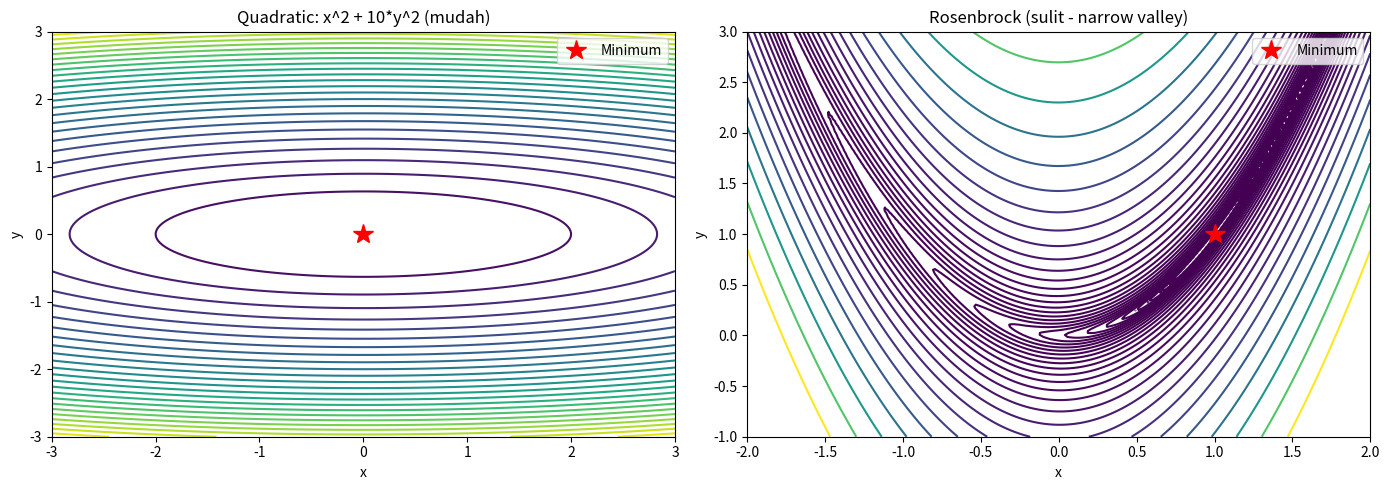
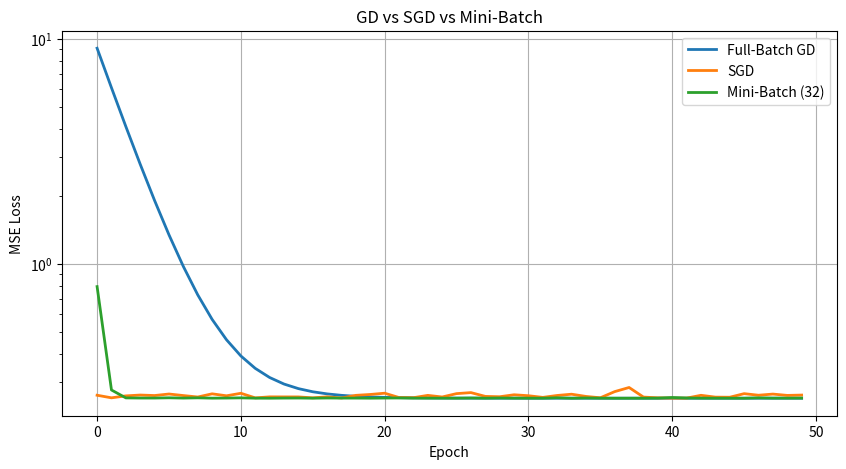
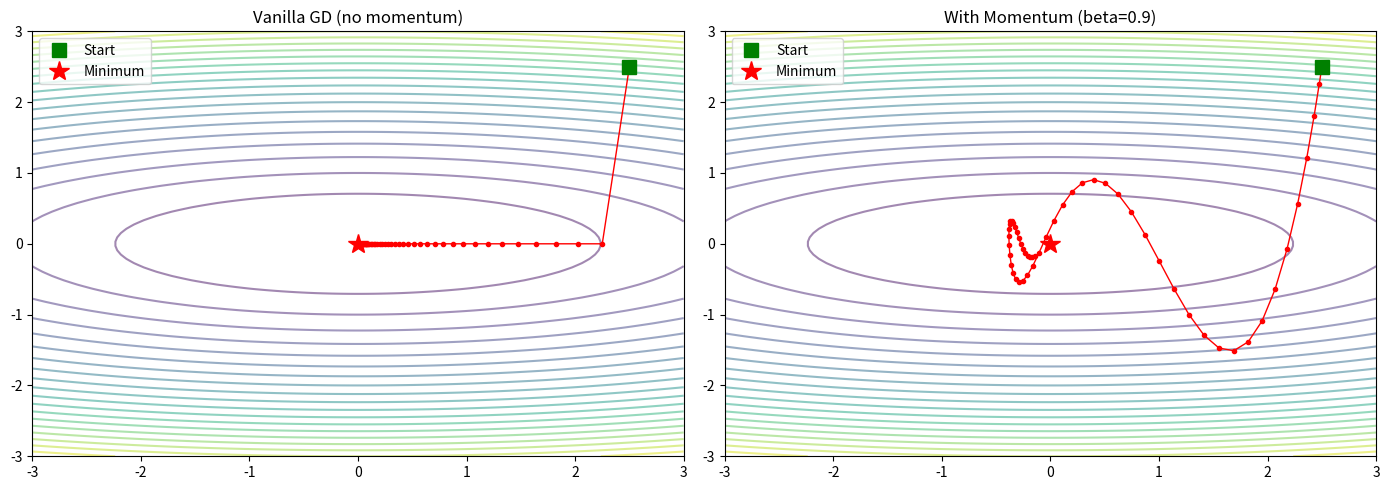
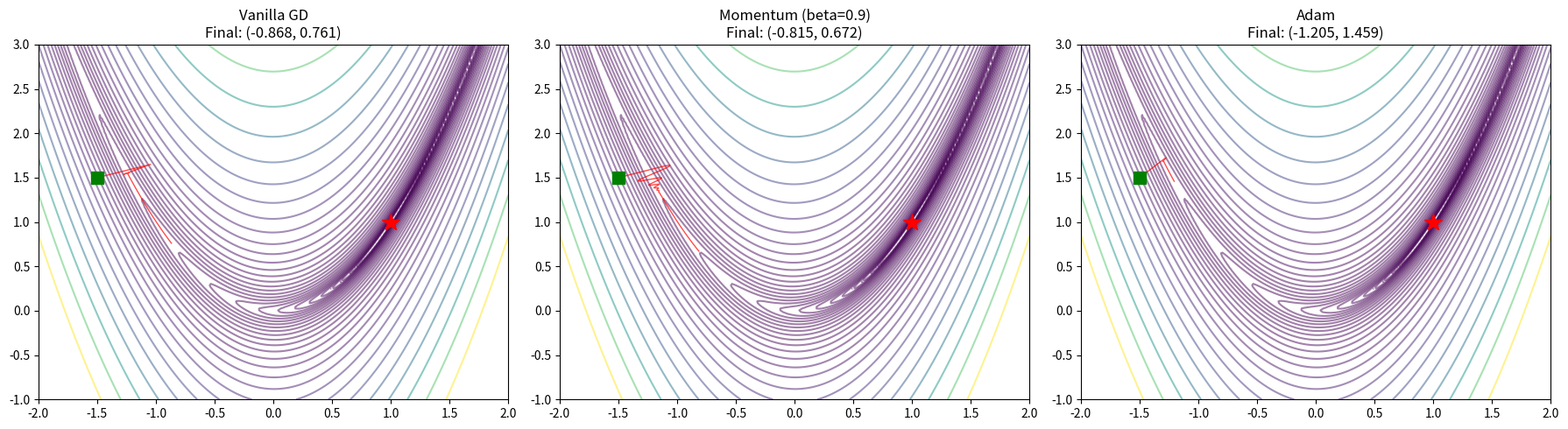
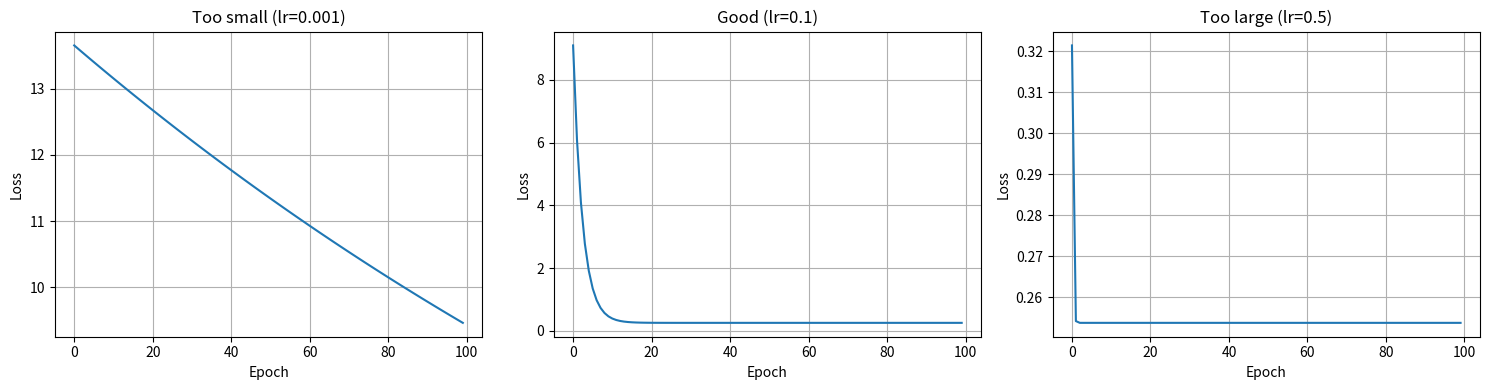

Write the Python code that produced these figures, in order.
"""
=============================================================
FASE 2 - MODUL 3: GRADIENT DESCENT DEEP DIVE
=============================================================
Gradient descent adalah JANTUNG dari semua ML modern.
Kalau kamu benar-benar paham GD + variannya, kamu bisa
debug model apa pun.

Koneksi Teknik Elektro:
- GD = steepest descent (optimization di control theory)
- Learning rate = step size
- Momentum = inersia (analogi fisika yang persis)
- Adam = PID controller untuk optimization!

Durasi target: 3-4 jam
=============================================================
"""

import numpy as np
import matplotlib.pyplot as plt

np.random.seed(42)


# ===========================================================
# BAGIAN 1: Visualisasi Loss Landscape
# ===========================================================
# Sebelum optimasi, kita harus "lihat" apa yang dioptimasi.
# Loss landscape = surface yang ingin kita minimalkan.
# Visualisasi membantu memahami kenapa optimizer tertentu
# bekerja lebih baik dari yang lain.
#
# DETAIL MATEMATIKA:
# Loss landscape untuk model dengan parameter theta adalah
# surface L(theta) di ruang parameter.
# - Local minimum: titik dimana gradient = 0 dan Hessian positive definite
# - Global minimum: local minimum dengan nilai loss terendah
# - Saddle point: gradient = 0 tapi Hessian indefinite (ada eigenvalue positif dan negatif)
# - Plateau: region dengan gradient hampir 0 (optimizer bisa "stuck")
#
# Koneksi Teknik Elektro:
# - Loss landscape = error surface di adaptive control
# - Local minima = stable equilibrium points
# - Saddle points = unstable equilibrium
# - Gradient descent = system dynamics yang converge ke equilibrium

def rosenbrock(x, y):
    """
    Rosenbrock function - classic optimization test.
    
    Parameters:
    -----------
    x, y : np.ndarray atau scalar
        Input variables.
        
    Returns:
    --------
    np.ndarray atau scalar
        f(x,y) = (1-x)^2 + 100*(y-x^2)^2
        
    Notes:
    ------
    - Global minimum: (1, 1) dengan f(1,1) = 0
    - Valley yang sempit dan melengkung -> sulit di-navigate
    - Sering disebut "banana function" karena bentuk contour-nya
    - Standard benchmark untuk testing optimization algorithms
    - Hessian di minimum = [[802, -400], [-400, 200]]
      Condition number ~ 2500 (sangat ill-conditioned!)
    
    Koneksi Teknik Elektro:
    - Mirip dengan non-convex optimization di adaptive control
    - Valley sempit = ill-conditioned system
    - Memerlukan optimizer dengan momentum untuk converge cepat
    """
    return (1 - x)**2 + 100 * (y - x**2)**2


def simple_quadratic(x, y):
    """
    Fungsi sederhana: f(x,y) = x^2 + 10*y^2
    
    Parameters:
    -----------
    x, y : np.ndarray atau scalar
        Input variables.
        
    Returns:
    --------
    np.ndarray atau scalar
        f(x,y) = x^2 + 10*y^2
        
    Notes:
    ------
    - Global minimum: (0, 0)
    - Elliptical contours (ill-conditioned)
    - Lebih mudah dari Rosenbrock, tapi masih menantang untuk vanilla GD
    - Condition number = 10 (ratio eigenvalues Hessian)
    - Hessian = [[2, 0], [0, 20]]
    - Gradient di x-direction jauh lebih kecil dari y-direction
      -> GD akan zig-zag (oscillate di y, lambat di x)
    """
    return x**2 + 10 * y**2


# Plot landscape
fig, axes = plt.subplots(1, 2, figsize=(14, 5))
x_range = np.linspace(-3, 3, 200)
y_range = np.linspace(-3, 3, 200)
X, Y = np.meshgrid(x_range, y_range)
# np.meshgrid membuat grid 2D dari 1D arrays
# X[i,j] = x_range[j], Y[i,j] = y_range[i]

# Quadratic (mudah)
Z1 = simple_quadratic(X, Y)
axes[0].contour(X, Y, Z1, levels=30, cmap='viridis')
axes[0].set_title('Quadratic: x^2 + 10*y^2 (mudah)')
axes[0].set_xlabel('x')
axes[0].set_ylabel('y')
axes[0].plot(0, 0, 'r*', markersize=15, label='Minimum')
axes[0].legend()

# Rosenbrock (sulit - valley yang sempit)
x_range2 = np.linspace(-2, 2, 200)
y_range2 = np.linspace(-1, 3, 200)
X2, Y2 = np.meshgrid(x_range2, y_range2)
Z2 = rosenbrock(X2, Y2)
axes[1].contour(X2, Y2, Z2, levels=np.logspace(-1, 3, 30), cmap='viridis')
axes[1].set_title('Rosenbrock (sulit - narrow valley)')
axes[1].set_xlabel('x')
axes[1].set_ylabel('y')
axes[1].plot(1, 1, 'r*', markersize=15, label='Minimum')
axes[1].legend()

plt.tight_layout()
plt.savefig('01_loss_landscapes.png', dpi=100, bbox_inches='tight')
plt.close()
print("Saved: 01_loss_landscapes.png")


# ===========================================================
# BAGIAN 2: Vanilla GD vs SGD vs Mini-batch
# ===========================================================
# Ada 3 varian utama gradient descent:
# 1. Full-batch GD: update menggunakan seluruh dataset
# 2. Stochastic GD (SGD): update per sample
# 3. Mini-batch GD: update per subset (batch)
#
# DETAIL MATEMATIKA:
# Full-batch: theta := theta - lr * grad(L_full)
#   - grad(L_full) = (1/n) * Sum grad(L_i)
#   - Gradient paling akurat (true gradient)
#   - Tapi mahal untuk dataset besar
#
# SGD: theta := theta - lr * grad(L_i)
#   - grad(L_i) = gradient untuk satu sample
#   - Noisy tapi unbiased estimator dari true gradient
#   - E[grad(L_i)] = grad(L_full)
#   - Variance tinggi tapi computation per step murah
#
# Mini-batch: theta := theta - lr * grad(L_batch)
#   - grad(L_batch) = (1/batch_size) * Sum grad(L_i) untuk batch
#   - Kompromi antara akurasi dan kecepatan
#   - Batch size = tradeoff antara variance dan computation
#
# Koneksi Teknik Elektro:
# - Full-batch = offline processing (semua data tersedia)
# - SGD = real-time processing (sample-by-sample)
# - Mini-batch = frame-based processing (DSP buffer)

def generate_regression_data(n=500):
    """
    Generate synthetic regression data.
    
    Parameters:
    -----------
    n : int, default 500
        Jumlah samples.
        
    Returns:
    --------
    X : np.ndarray, shape (n, 2)
        Features.
    y : np.ndarray, shape (n,)
        Targets dengan linear relationship + noise.
        
    Notes:
    ------
    - y = 3*x1 + 2*x2 + 1 + noise
    - True weights = [3, 2], true bias = 1
    - Noise Gaussian N(0, 0.5^2)
    """
    X = np.random.randn(n, 2)
    y = 3 * X[:, 0] + 2 * X[:, 1] + 1 + 0.5 * np.random.randn(n)
    return X, y


X_data, y_data = generate_regression_data(500)


class GDOptimizer:
    """
    Implementasi berbagai varian Gradient Descent.
    
    Attributes:
    -----------
    X : np.ndarray
        Training features.
    y : np.ndarray
        Training targets.
    n : int
        Jumlah samples.
        
    Notes:
    ------
    - Vanilla GD: update menggunakan seluruh dataset
    - SGD: update per sample
    - Mini-batch: update per subset
    - Koneksi Teknik Elektro: mirip dengan batch processing vs
      real-time processing di signal processing
    """
    
    def __init__(self, X, y):
        self.X = X
        self.y = y
        self.n = len(X)
    
    def compute_gradient(self, X_batch, y_batch, w, b):
        """
        Menghitung gradient MSE untuk linear regression.
        
        Parameters:
        -----------
        X_batch : np.ndarray
            Batch features.
        y_batch : np.ndarray
            Batch targets.
        w : np.ndarray
            Current weights.
        b : float
            Current bias.
            
        Returns:
        --------
        dw : np.ndarray
            Gradient untuk weights.
        db : float
            Gradient untuk bias.
            
        Notes:
        ------
        Gradient MSE = (2/n_batch) * X_batch.T @ (y_pred - y_batch)
        Untuk SGD (batch_size=1): dw = 2 * x_i * (y_pred - y_i)
        Untuk full-batch: dw = (2/n) * X.T @ (y_pred - y)
        """
        y_pred = X_batch @ w + b
        error = y_pred - y_batch
        n = len(X_batch)
        dw = (2/n) * (X_batch.T @ error)
        db = (2/n) * np.sum(error)
        return dw, db
    
    def compute_loss(self, w, b):
        """
        Menghitung MSE loss untuk seluruh dataset.
        
        Parameters:
        -----------
        w : np.ndarray
            Weights.
        b : float
            Bias.
            
        Returns:
        --------
        float
            Mean Squared Error.
        """
        y_pred = self.X @ w + b
        return np.mean((y_pred - self.y) ** 2)
    
    def vanilla_gd(self, lr=0.01, n_iter=100):
        """
        Full-Batch Gradient Descent.
        
        Parameters:
        -----------
        lr : float, default 0.01
            Learning rate.
        n_iter : int, default 100
            Jumlah iterasi.
            
        Returns:
        --------
        w, b : np.ndarray, float
            Final parameters.
        history : dict
            Dictionary dengan 'loss' dan 'w' history.
            
        Notes:
        ------
        - Menggunakan seluruh dataset untuk setiap update
        - Gradient paling stabil (low variance)
        - Tapi lambat untuk dataset besar
        - Memory requirement tinggi jika dataset besar
        - Convergence teoritis: O(1/epsilon) untuk convex function
        """
        w = np.zeros(self.X.shape[1])
        b = 0.0
        history = {'loss': [], 'w': []}
        
        for _ in range(n_iter):
            dw, db = self.compute_gradient(self.X, self.y, w, b)
            w -= lr * dw
            b -= lr * db
            history['loss'].append(self.compute_loss(w, b))
            history['w'].append(w.copy())
        return w, b, history
    
    def sgd(self, lr=0.01, n_iter=100):
        """
        Stochastic Gradient Descent (1 sample per update).
        
        Parameters:
        -----------
        lr : float, default 0.01
            Learning rate.
        n_iter : int, default 100
            Jumlah epochs.
            
        Returns:
        --------
        w, b : np.ndarray, float
            Final parameters.
        history : dict
            Dictionary dengan 'loss' dan 'w' history.
            
        Notes:
        ------
        - Update per sample
        - Gradient sangat noisy tapi computation per update cepat
        - Noise bisa membantu escape local minima
        - Require smaller learning rate
        - Setiap epoch = 1 pass melalui seluruh dataset (n updates)
        - Convergence teoritis: O(1/epsilon^2) untuk convex
        """
        w = np.zeros(self.X.shape[1])
        b = 0.0
        history = {'loss': [], 'w': []}
        
        for _ in range(n_iter):
            # Shuffle setiap epoch
            indices = np.random.permutation(self.n)
            for i in indices:
                xi = self.X[i:i+1]
                yi = self.y[i:i+1]
                dw, db = self.compute_gradient(xi, yi, w, b)
                w -= lr * dw
                b -= lr * db
            
            history['loss'].append(self.compute_loss(w, b))
            history['w'].append(w.copy())
        return w, b, history
    
    def mini_batch_gd(self, lr=0.01, n_iter=100, batch_size=32):
        """
        Mini-Batch Gradient Descent.
        
        Parameters:
        -----------
        lr : float, default 0.01
            Learning rate.
        n_iter : int, default 100
            Jumlah epochs.
        batch_size : int, default 32
            Ukuran batch.
            
        Returns:
        --------
        w, b : np.ndarray, float
            Final parameters.
        history : dict
            Dictionary dengan 'loss' dan 'w' history.
            
        Notes:
        ------
        - Kompromi antara vanilla GD dan SGD
        - Batch size = tradeoff antara stability dan speed
        - 32-256 adalah range yang umum dipakai
        - GPU-friendly (parallel processing per batch)
        - Batch size kecil -> lebih noisy tapi generalization lebih baik
        - Batch size besar -> lebih stabil tapi bisa stuck di sharp minima
        - Convergence teoritis: di antara GD dan SGD
        """
        w = np.zeros(self.X.shape[1])
        b = 0.0
        history = {'loss': [], 'w': []}
        
        for _ in range(n_iter):
            indices = np.random.permutation(self.n)
            for start in range(0, self.n, batch_size):
                end = min(start + batch_size, self.n)
                batch_idx = indices[start:end]
                X_batch = self.X[batch_idx]
                y_batch = self.y[batch_idx]
                dw, db = self.compute_gradient(X_batch, y_batch, w, b)
                w -= lr * dw
                b -= lr * db
            
            history['loss'].append(self.compute_loss(w, b))
            history['w'].append(w.copy())
        return w, b, history


# Compare
opt = GDOptimizer(X_data, y_data)
print("\nTraining 3 varian GD...")
_, _, hist_gd = opt.vanilla_gd(lr=0.1, n_iter=50)
_, _, hist_sgd = opt.sgd(lr=0.01, n_iter=50)
_, _, hist_mb = opt.mini_batch_gd(lr=0.05, n_iter=50, batch_size=32)

plt.figure(figsize=(10, 5))
plt.plot(hist_gd['loss'], label='Full-Batch GD', linewidth=2)
plt.plot(hist_sgd['loss'], label='SGD', linewidth=2)
plt.plot(hist_mb['loss'], label='Mini-Batch (32)', linewidth=2)
plt.xlabel('Epoch')
plt.ylabel('MSE Loss')
plt.title('GD vs SGD vs Mini-Batch')
plt.legend()
plt.yscale('log')
plt.grid(True)
plt.savefig('02_gd_comparison.png', dpi=100, bbox_inches='tight')
plt.close()
print("Saved: 02_gd_comparison.png")


# ===========================================================
# BAGIAN 3: Momentum
# ===========================================================
# Masalah: GD lambat di valley yang sempit (zig-zag)
# Solusi: Momentum - gunakan "inersia" dari update sebelumnya
#
# DETAIL MATEMATIKA:
# Update rule dengan momentum:
# v_t = beta * v_{t-1} + (1-beta) * gradient
# theta_t = theta_{t-1} - lr * v_t
#
# Atau dalam variasi populer:
# v_t = beta * v_{t-1} + gradient
# theta_t = theta_{t-1} - lr * v_t
#
# beta (momentum coefficient) = 0.9 adalah nilai yang umum.
# - beta = 0: tidak ada momentum (vanilla GD)
# - beta dekat 1: momentum sangat kuat (inersia besar)
#
# Efek momentum:
# - Arah konsisten -> velocity bertambah (accelerate)
# - Arah berubah -> velocity berkurang (damp oscillation)
# - Di valley sempit: mengurangi zig-zag
#
# Koneksi Teknik Elektro:
# - Momentum = inersia di mechanical systems
# - Mirip dengan damping di control systems
# - Velocity = state variable yang menyimpan history
# - beta = damping coefficient

class MomentumOptimizer:
    """
    Gradient Descent dengan Momentum.
    
    Attributes:
    -----------
    func : callable
        Fungsi objective yang akan di-minimize.
    grad : callable
        Function yang menghitung gradient.
        
    Notes:
    ------
    - Momentum = exponential moving average dari gradients
    - beta (momentum) = 0.9 adalah nilai yang umum
    - Mempercepat convergence di arah konsisten
    - Mengurangi oscillation di arah yang tidak konsisten
    - Koneksi Teknik Elektro: mirip dengan inersia di mechanical systems
      atau damping di control systems
    """
    
    def __init__(self, func, grad_func):
        self.func = func
        self.grad = grad_func
    
    def optimize(self, start, lr=0.01, momentum=0.9, n_iter=100):
        """
        Optimasi dengan momentum.
        
        Parameters:
        -----------
        start : array-like
            Starting point [x, y].
        lr : float, default 0.01
            Learning rate.
        momentum : float, default 0.9
            Momentum coefficient (0 = no momentum, 1 = infinite momentum).
            Nilai umum: 0.8 - 0.99.
        n_iter : int, default 100
            Jumlah iterasi.
            
        Returns:
        --------
        pos : np.ndarray
            Final position.
        history : np.ndarray
            Trajectory of positions.
            
        Notes:
        ------
        Update rule:
        v_t = beta * v_{t-1} + (1-beta) * g_t
        theta_t = theta_{t-1} - lr * v_t
        
        Interpretasi:
        - v adalah "velocity" (kecepatan)
        - beta adalah "friction" (mengurangi velocity dari iterasi sebelumnya)
        - (1-beta)*g_t adalah "acceleration" dari gradient saat ini
        - Semakin besar beta -> semakin banyak mempertahankan velocity lama
        """
        pos = np.array(start, dtype=float)
        velocity = np.zeros_like(pos)
        history = [pos.copy()]
        
        for _ in range(n_iter):
            g = self.grad(pos)
            # Update velocity: v = beta*v + (1-beta)*g
            velocity = momentum * velocity + (1 - momentum) * g
            # Update position: theta = theta - lr * v
            pos = pos - lr * velocity
            history.append(pos.copy())
        
        return pos, np.array(history)


# Quadratic function untuk demo
def quad_func(p):
    return p[0]**2 + 10 * p[1]**2


def quad_grad(p):
    """
    Gradient dari f(x,y) = x^2 + 10*y^2.
    
    df/dx = 2*x
    df/dy = 20*y
    """
    return np.array([2 * p[0], 20 * p[1]])


optimizer = MomentumOptimizer(quad_func, quad_grad)

# Compare GD vs Momentum
fig, axes = plt.subplots(1, 2, figsize=(14, 5))

for ax, momentum, title in [(axes[0], 0.0, 'Vanilla GD (no momentum)'),
                              (axes[1], 0.9, 'With Momentum (beta=0.9)')]:
    _, history = optimizer.optimize([2.5, 2.5], lr=0.05, momentum=momentum, n_iter=50)
    
    # Contour
    x_r = np.linspace(-3, 3, 100)
    y_r = np.linspace(-3, 3, 100)
    Xg, Yg = np.meshgrid(x_r, y_r)
    Zg = Xg**2 + 10 * Yg**2
    ax.contour(Xg, Yg, Zg, levels=20, cmap='viridis', alpha=0.5)
    
    # Trajectory
    ax.plot(history[:, 0], history[:, 1], 'ro-', markersize=3, linewidth=1)
    ax.plot(history[0, 0], history[0, 1], 'gs', markersize=10, label='Start')
    ax.plot(0, 0, 'r*', markersize=15, label='Minimum')
    ax.set_title(title)
    ax.legend()
    ax.set_xlim(-3, 3)
    ax.set_ylim(-3, 3)

plt.tight_layout()
plt.savefig('03_momentum.png', dpi=100, bbox_inches='tight')
plt.close()
print("Saved: 03_momentum.png")


# ===========================================================
# BAGIAN 4: Adam Optimizer
# ===========================================================
# Adam = Adaptive Moment Estimation
# Kombinasi dari Momentum + RMSProp
# Ini DEFAULT optimizer di deep learning!
#
# DETAIL MATEMATIKA:
# Adam menggunakan dua moment:
# - First moment (m): exponential moving average dari gradients
#   m_t = beta1 * m_{t-1} + (1-beta1) * g_t
# - Second moment (v): exponential moving average dari squared gradients
#   v_t = beta2 * v_{t-1} + (1-beta2) * g_t^2
#
# Bias correction (penting di awal training!):
# - m_hat_t = m_t / (1 - beta1^t)
# - v_hat_t = v_t / (1 - beta2^t)
# - Tanpa bias correction, m dan v mendekati 0 di awal (karena diinisialisasi 0)
#
# Update rule:
# theta_t = theta_{t-1} - lr * m_hat_t / (sqrt(v_hat_t) + epsilon)
#
# Interpretasi:
# - m_hat_t / sqrt(v_hat_t) = signal-to-noise ratio
# - Semakin besar variance gradient -> step size lebih kecil
# - Semakin konsisten gradient -> step size lebih besar
# - Epsilon mencegah division by zero
#
# Analogi PID Controller:
# - Momentum (first moment) -> "I" (integral, akumulasi error)
# - RMSProp (second moment) -> adaptive gain per parameter
# - Bias correction -> transient response handling
# - lr -> overall controller gain

class AdamOptimizer:
    """
    Adam optimizer from scratch.
    
    Attributes:
    -----------
    lr : float
        Learning rate (default 0.001).
    beta1 : float
        Exponential decay rate untuk first moment (default 0.9).
    beta2 : float
        Exponential decay rate untuk second moment (default 0.999).
    eps : float
        Epsilon untuk numerical stability (default 1e-8).
        
    Notes:
    ------
    - Adam = Adaptive Moment Estimation
    - First moment (m) = exponential moving average of gradients
    - Second moment (v) = exponential moving average of squared gradients
    - Bias correction penting di awal training!
    - Default di PyTorch, TensorFlow, dll.
    - Koneksi Teknik Elektro: mirip dengan adaptive PID controller
      dengan auto-tuning gains
    """
    
    def __init__(self, lr=0.001, beta1=0.9, beta2=0.999, eps=1e-8):
        self.lr = lr
        self.beta1 = beta1
        self.beta2 = beta2
        self.eps = eps
    
    def optimize(self, grad_func, start, n_iter=100):
        """
        Optimasi menggunakan Adam.
        
        Parameters:
        -----------
        grad_func : callable
            Function yang menghitung gradient di posisi tertentu.
        start : array-like
            Starting point.
        n_iter : int, default 100
            Jumlah iterasi.
            
        Returns:
        --------
        pos : np.ndarray
            Final position.
        history : np.ndarray
            Trajectory.
            
        Notes:
        ------
        Algoritma Adam per iterasi t:
        1. g_t = gradient
        2. m_t = beta1 * m_{t-1} + (1-beta1) * g_t  (first moment)
        3. v_t = beta2 * v_{t-1} + (1-beta2) * g_t^2  (second moment)
        4. m_hat_t = m_t / (1-beta1^t)  (bias correction)
        5. v_hat_t = v_t / (1-beta2^t)  (bias correction)
        6. theta_t = theta_{t-1} - lr * m_hat_t / (sqrt(v_hat_t) + epsilon)
        
        Kenapa bias correction penting?
        - m_0 = 0, v_0 = 0
        - Iterasi 1: m_1 = (1-beta1)*g_1 -> sangat kecil (karena 1-beta1 ~ 0.1)
        - Tanpa correction: step size sangat kecil di awal
        - Dengan correction: m_hat_1 = g_1 (seperti vanilla GD)
        """
        pos = np.array(start, dtype=float)
        m = np.zeros_like(pos)  # first moment (mean of gradients)
        v = np.zeros_like(pos)  # second moment (mean of squared gradients)
        history = [pos.copy()]
        
        for t in range(1, n_iter + 1):
            g = grad_func(pos)
            
            # Update biased moments
            m = self.beta1 * m + (1 - self.beta1) * g
            v = self.beta2 * v + (1 - self.beta2) * g**2
            
            # Bias correction (penting di awal training!)
            # tanpa bias correction, m dan v mendekati 0 di awal
            m_hat = m / (1 - self.beta1**t)
            v_hat = v / (1 - self.beta2**t)
            
            # Update
            pos = pos - self.lr * m_hat / (np.sqrt(v_hat) + self.eps)
            history.append(pos.copy())
        
        return pos, np.array(history)


# Compare semua optimizer pada Rosenbrock
def rosenbrock_grad(p):
    """
    Gradient dari Rosenbrock function.
    
    df/dx = -2*(1-x) + 400*x*(x^2-y)
    df/dy = 200*(y-x^2)
    """
    x, y = p
    dx = -2*(1-x) + 400*x*(x**2 - y)
    dy = 200*(y - x**2)
    return np.array([dx, dy])


start = [-1.5, 1.5]
fig, axes = plt.subplots(1, 3, figsize=(18, 5))

optimizers = [
    ('Vanilla GD', lambda: MomentumOptimizer(rosenbrock, rosenbrock_grad).optimize(start, lr=0.001, momentum=0.0, n_iter=500)),
    ('Momentum (beta=0.9)', lambda: MomentumOptimizer(rosenbrock, rosenbrock_grad).optimize(start, lr=0.001, momentum=0.9, n_iter=500)),
    ('Adam', lambda: AdamOptimizer(lr=0.01).optimize(rosenbrock_grad, start, n_iter=500)),
]

x_r = np.linspace(-2, 2, 200)
y_r = np.linspace(-1, 3, 200)
Xg, Yg = np.meshgrid(x_r, y_r)
Zg = rosenbrock(Xg, Yg)

for ax, (name, opt_fn) in zip(axes, optimizers):
    final, history = opt_fn()
    ax.contour(Xg, Yg, Zg, levels=np.logspace(-1, 3, 30), cmap='viridis', alpha=0.5)
    ax.plot(history[:, 0], history[:, 1], 'r-', linewidth=1, alpha=0.7)
    ax.plot(history[0, 0], history[0, 1], 'gs', markersize=10)
    ax.plot(1, 1, 'r*', markersize=15)
    ax.set_title(f'{name}\nFinal: ({final[0]:.3f}, {final[1]:.3f})')
    ax.set_xlim(-2, 2)
    ax.set_ylim(-1, 3)

plt.tight_layout()
plt.savefig('04_optimizers_comparison.png', dpi=100, bbox_inches='tight')
plt.close()
print("Saved: 04_optimizers_comparison.png")

print("\n=== Optimizer Summary ===")
print("SGD:      Simpel, tapi zig-zag di landscape yang ill-conditioned")
print("Momentum: Lebih smooth, tapi perlu tune beta")
print("Adam:     Almost always works! Default choice untuk deep learning")
print("         Tapi bisa overshoot di beberapa kasus (lihat AdamW)")


# ===========================================================
# BAGIAN 5: Learning Rate - Efek & Scheduling
# ===========================================================
# Learning rate adalah hyperparameter PALING PENTING di GD.
# Efeknya lebih besar dari pilihan optimizer!
#
# DETAIL MATEMATIKA:
# Update: theta := theta - lr * gradient
# - lr terlalu kecil: convergence sangat lambat, bisa stuck di local minimum
# - lr terlalu besar: divergence (oscillate atau NaN)
# - lr "just right": smooth convergence
#
# Learning rate scheduling:
# - Step decay: lr = lr0 * gamma^(epoch // step_size)
# - Exponential decay: lr = lr0 * exp(-k * epoch)
# - Cosine annealing: lr = lr_min + 0.5*(lr_max-lr_min)*(1+cos(pi*epoch/max_epoch))
# - Warmup: lr naik linear dari 0 ke lr_target di awal training
#
# Kenapa scheduling penting?
# - LR besar di awal: cepat converge ke region optimal
# - LR kecil di akhir: fine-tuning untuk presisi
# - Warmup: menghindari "thermal shock" ke model di awal training

print("\n=== Learning Rate Experiment ===")
opt = GDOptimizer(X_data, y_data)

fig, axes = plt.subplots(1, 3, figsize=(15, 4))
learning_rates = [0.001, 0.1, 0.5]
titles = ['Too small (lr=0.001)', 'Good (lr=0.1)', 'Too large (lr=0.5)']

for ax, lr, title in zip(axes, learning_rates, titles):
    try:
        _, _, hist = opt.vanilla_gd(lr=lr, n_iter=100)
        losses = hist['loss']
        if any(np.isnan(losses)) or any(np.isinf(losses)):
            raise ValueError("Diverged")
        ax.plot(losses)
        ax.set_title(title)
        ax.set_xlabel('Epoch')
        ax.set_ylabel('Loss')
        ax.grid(True)
    except Exception:
        ax.text(0.5, 0.5, 'DIVERGED!', transform=ax.transAxes,
                fontsize=20, ha='center', color='red')
        ax.set_title(title)

plt.tight_layout()
plt.savefig('05_learning_rate_effect.png', dpi=100, bbox_inches='tight')
plt.close()
print("Saved: 05_learning_rate_effect.png")


# ===========================================================
# LATIHAN 6: Implementasi Optimizer
# ===========================================================
"""
TARGET Learning Objectives:
   - Memahami RMSProp dan Nesterov Accelerated Gradient
   - Mengimplementasikan learning rate warmup
   - Membandingkan performa optimizer pada fungsi yang sulit

PANDUAN LANGKAH-LANGKAH:

STEP 1: Implementasi RMSProp dari nol
-------------------------------------
RMSProp = Root Mean Square Propagation.

   Update rule:
   v_t = beta * v_{t-1} + (1-beta) * g^2
   theta_t = theta_{t-1} - lr * g / (sqrt(v_t) + epsilon)
   
   TIPS: Apa yang harus dilakukan:
     a) Buat class RMSPropOptimizer
     b) Simpan state v (second moment)
     c) Update seperti rumus di atas
     
   TIPS: KENAPA RMSProp?
     - Adaptive learning rate per parameter
     - Parameter dengan gradient besar -> lr lebih kecil
     - Parameter dengan gradient kecil -> lr lebih besar
     - Mengatasi vanishing gradient untuk beberapa parameter
     
   PERINGATAN: Hati-hati:
     - beta umumnya 0.9 atau 0.99
     - v diinisialisasi ke 0
     - Tanpa bias correction (tidak seperti Adam)
     - Epsilon penting untuk mencegah division by zero


STEP 2: Implementasi Nesterov Accelerated Gradient (NAG)
--------------------------------------------------------
NAG = Momentum dengan "look-ahead".

   Update rule:
   g = grad(f)(theta - beta * v_{t-1})  <- gradient di posisi "lookahead"
   v_t = beta * v_{t-1} + lr * g
   theta_t = theta_{t-1} - v_t
   
   TIPS: Apa yang harus dilakukan:
     a) Buat class NAGOptimizer
     b) Hitung gradient di posisi theta - beta*v (bukan di theta)
     c) Update velocity dan position
     
   TIPS: KENAPA NAG?
     - "Melihat" ke depan sebelum melangkah
     - Lebih stable dari momentum sederhana
     - Convergence lebih cepat di convex functions
     - Mengurangi oscillation lebih efektif
     
   PERINGATAN: Hati-hati:
     - Gradient dihitung di posisi yang berbeda dari theta
     - Implementasi bisa tricky kalau tidak hati-hati
     - Perlu two-step update: lookahead lalu gradient


STEP 3: Implementasi Learning Rate Warmup
-----------------------------------------
Warmup = mulai dari lr kecil, naik linear ke lr target.

   TIPS: Schedule:
   - Epoch 1-N_warmup: lr naik linear dari lr_min ke lr_max
   - Epoch N_warmup+: cosine decay dari lr_max ke lr_min
   
   Formula warmup:
   lr = lr_min + (lr_max - lr_min) * (epoch / N_warmup)
   
   Formula cosine decay:
   lr = lr_min + 0.5 * (lr_max - lr_min) * (1 + cos(pi * t / T))
   
   TIPS: KENAPA warmup?
     - Di awal training, gradients bisa besar dan noisy
     - Warmup menghindari "thermal shock" ke model
     - Standard di training Transformer/BERT
     - Membantu stabilitas di awal training


STEP 4: Bandingkan Semua Optimizer
----------------------------------
Gunakan Rosenbrock function untuk perbandingan.

   Optimizer yang diuji:
   1. Vanilla GD
   2. Momentum
   3. NAG
   4. RMSProp
   5. Adam
   
   Metrics:
   - Final distance ke global minimum (1,1)
   - Number of iterations to converge
   - Stability (variance di trajectory)
   
   Visualisasi:
   - Plot trajectory di contour plot (satu figure, 5 subplot)
   - Plot loss curve (satu figure, semua optimizer)


TIPS HINTS:
   - Untuk RMSProp, v diinisialisasi ke zeros
   - Untuk NAG, hati-hati dengan posisi lookahead
   - Untuk warmup, simpan lr_history untuk plotting
   - Gunakan learning rate yang sama untuk fair comparison
   - Rosenbrock: lr kecil (~0.001) untuk GD, lebih besar untuk Adam (~0.01)

PERINGATAN COMMON MISTAKES:
   - RMSProp tanpa epsilon -> division by zero
   - NAG menghitung gradient di posisi salah
   - Warmup terlalu pendek -> tidak ada efek
   - Membandingkan dengan hyperparameters yang tidak fair

TARGET EXPECTED OUTPUT:
   - Adam dan RMSProp converge paling cepat
   - Vanilla GD zig-zag di valley
   - NAG lebih stabil dari Momentum
   - Warmup membuat training awal lebih smooth
"""


# ===========================================================
# CHALLENGE: Gradient Descent Visualizer
# ===========================================================
"""
TARGET Learning Objectives:
   - Membangun interactive visualization untuk optimizers
   - Memperdalam intuisi tentang optimization landscape
   - Mengembangkan tools untuk debugging dan teaching

PANDUAN LANGKAH-LANGKAH:

STEP 1: Design Interactive Visualizer
-------------------------------------
Buat script Python yang menerima input dari user:

   Input parameters:
   - Fungsi target: 'quadratic', 'rosenbrock', 'beale', 'himmelblau'
   - Optimizer: 'gd', 'momentum', 'rmsprop', 'adam'
   - Learning rate
   - Starting point [x, y]
   - Number of iterations
   
   TIPS: Fungsi tambahan yang bisa diuji:
   - Beale: f(x,y) = (1.5-x+x*y)^2 + (2.25-x+x*y^2)^2 + (2.625-x+x*y^3)^2
   - Himmelblau: f(x,y) = (x^2+y-11)^2 + (x+y^2-7)^2 (4 global minima!)


STEP 2: Implementasi Real-Time Visualization
--------------------------------------------
Gunakan matplotlib.animation untuk animasi:

   a) Buat figure dengan 2 subplot:
      - Left: contour plot + trajectory (real-time update)
      - Right: loss curve (real-time update)
      
   b) FuncAnimation untuk update per frame:
      - Frame i = iterasi ke-i
      - Update trajectory line
      - Update loss curve
      - Update current position marker
      
   c) Simpan animasi sebagai .gif atau .mp4


STEP 3: Add Gradient Visualization
----------------------------------
Tambahkan visualisasi gradient:

   a) Arrow dari current position menunjukkan arah gradient
   b) Arrow length proportional to gradient magnitude
   c) Color-coded: red = large gradient, blue = small gradient
   
   TIPS: KENAPA visualisasi gradient?
     - Memahami kenapa optimizer "zig-zag"
     - Melihat arah steepest descent
     - Memahami efek momentum (gradient vs velocity)


STEP 4: Add Comparison Mode
---------------------------
Tampilkan 2-4 optimizer secara bersamaan:

   a) Same figure, different colors untuk trajectory
   b) Synchronized animation (same frame = same iteration)
   c) Final comparison table: distance to minimum, iterations, path length


STEP 5: Export dan Dokumentasi
------------------------------
   a) Simpan animasi sebagai file
   b) Buat README dengan:
      - Cara menjalankan
      - Penjelasan setiap fungsi test
      - Interpretasi hasil
      - Tips untuk tuning hyperparameters


TIPS HINTS:
   - from matplotlib.animation import FuncAnimation
   - ani.save('optimizer_demo.gif', writer='pillow', fps=10)
   - Gunakan plt.pause(0.01) untuk real-time update tanpa animasi
   - Clear axis dengan ax.clear() sebelum redraw

PERINGATAN COMMON MISTAKES:
   - Tidak mengatur axis limits -> plot "jump"
   - Frame rate terlalu tinggi -> animasi terlalu cepat
   - Lupa normalize arrow length -> arrow terlalu besar/kecil
   - Tidak handle optimizer yang diverge -> NaN di animasi

TARGET EXPECTED OUTPUT:
   - Animasi .gif yang menunjukkan perbedaan optimizer
   - File Python yang bisa di-run dengan berbagai konfigurasi
   - README dengan penjelasan mendalam
   - Tools yang bisa dipakai untuk presentasi/teaching

Ini akan memperdalam intuisi tentang optimization landscape
dan kenapa Adam biasanya bekerja paling baik.
"""

print("\n" + "="*50)
print("OK Modul selesai! Lanjut ke: 02-ml-dari-nol/04_evaluasi_model.py")
print("="*50)
